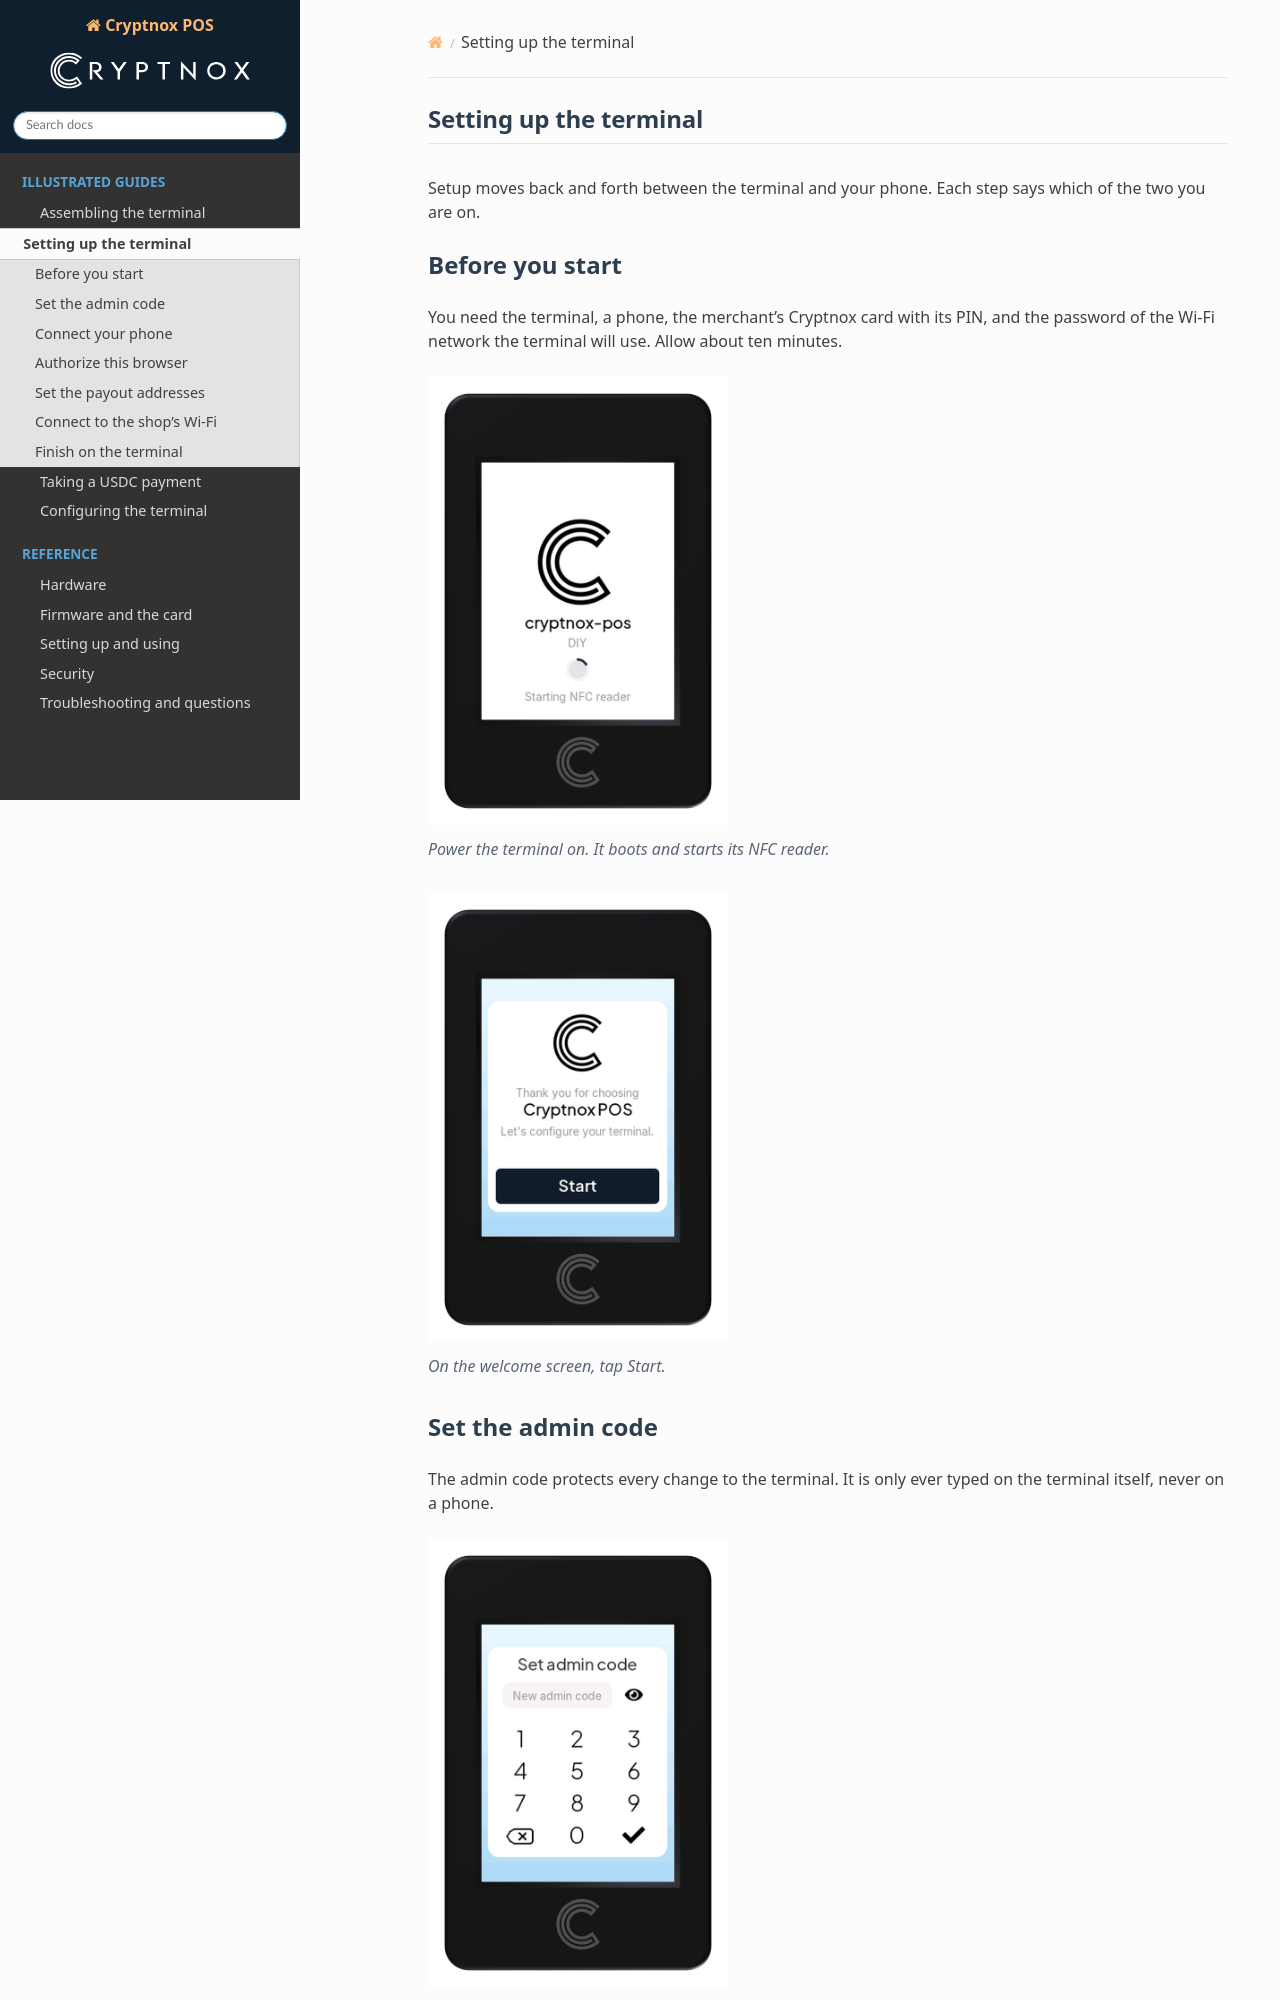

repository: cryptnox/cryptnox-pos · page: guide-setup.html · generator: sphinx

:description: First run of a Cryptnox POS terminal, screen by screen: the admin code, authorising the browser, the payout addresses and the venue Wi-Fi.

=======================
Setting up the terminal
=======================

Setup moves back and forth between the terminal and your phone. Each step
says which of the two you are on.


Before you start
----------------

You need the terminal, a phone, the merchant’s Cryptnox card with its PIN, and the password of the Wi-Fi network the terminal will use. Allow about ten minutes.

.. figure:: _static/guides/setup/01.png
   :alt: Power the terminal on. It boots and starts its NFC reader.
   :width: 300px

   Power the terminal on. It boots and starts its NFC reader.

.. figure:: _static/guides/setup/02.png
   :alt: On the welcome screen, tap Start.
   :width: 300px

   On the welcome screen, tap Start.
